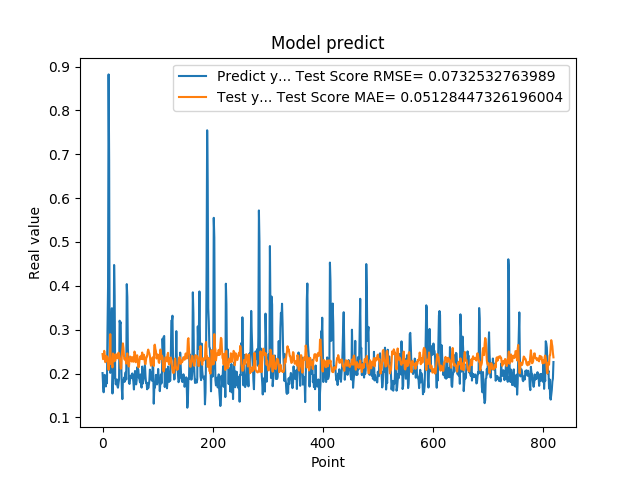

Source data for this figure (header and first rows):
2.010090053081512174e-01, 2.442795982506719699e-01
1.742661595344543457e-01, 2.326104919787886915e-01
1.572303026914596558e-01, 2.341536547873588059e-01
1.941800117492676059e-01, 2.516547295221275293e-01
1.970258951187133512e-01, 2.424146547898177184e-01
1.859861761331558505e-01, 2.258114017939852336e-01
1.705197989940643033e-01, 2.306774157078657905e-01
1.844120919704437256e-01, 2.402169302766389014e-01
1.779371052980423251e-01, 2.381743804692621480e-01
3.004232645034790039e-01, 2.368400086263723336e-01
3.969086110591887873e-01, 2.233543112632765670e-01
8.820003867149353027e-01, 2.082661492338870879e-01
6.841114759445190430e-01, 2.281422530600179244e-01
2.116497457027435580e-01, 2.231477401202426047e-01
2.014262527227401733e-01, 2.898547024908514347e-01
2.061583995819092074e-01, 2.217341364230217549e-01
3.160260915756225586e-01, 2.229015647969902481e-01
3.489396274089813232e-01, 2.241160103162372907e-01
1.544443815946578979e-01, 2.138767978522155555e-01
1.959947794675827026e-01, 2.456849733980475403e-01
1.894801408052444180e-01, 2.407959063628896668e-01
4.474425017833709162e-01, 2.277232833212519680e-01
3.771362304687500555e-01, 2.424360375629895648e-01
1.889318972826004028e-01, 2.293813090382165465e-01
1.752775162458419522e-01, 2.440633552856664168e-01
1.822472065687180121e-01, 2.418064760524670787e-01
1.866402029991149902e-01, 2.409430325914729554e-01
1.715678423643112183e-01, 2.346160789594183560e-01
1.676391065120696744e-01, 2.415160013044141685e-01
1.773854047060013095e-01, 2.476752766220353397e-01
1.872433423995972235e-01, 2.427016771068983281e-01
3.204146027565002441e-01, 2.329290143602324170e-01
3.134283721446990967e-01, 2.288263554341304629e-01
3.171058297157288153e-01, 2.107723134433174828e-01
2.202603369951247891e-01, 2.124341516799621576e-01
1.659800857305526733e-01, 2.456719426430760689e-01
1.415748745203018188e-01, 2.551439483606984249e-01
1.852595061063766479e-01, 2.687175813872612062e-01
1.814238876104354858e-01, 2.581203446391097112e-01
1.905867606401443481e-01, 2.383105458001353039e-01
1.810430586338043213e-01, 2.317428362551842425e-01
1.954265981912612915e-01, 2.351576099132995368e-01
2.029463946819305142e-01, 2.328501511348574637e-01
1.862521618604660034e-01, 2.227421561683652351e-01
4.038094580173492432e-01, 2.297274529551530664e-01
3.743042349815369207e-01, 2.458805981061950863e-01
2.572054266929626465e-01, 2.247029760502697038e-01
2.253161966800689420e-01, 2.178232282593865754e-01
1.787700653076171875e-01, 2.158622148457252643e-01
1.761920750141143799e-01, 2.322538177062510867e-01
1.861467957496643066e-01, 2.387282099084455100e-01
1.954011768102645874e-01, 2.372932711065198208e-01
1.907722949981689176e-01, 2.302791536120580573e-01
1.898660957813262939e-01, 2.272734955899925746e-01
2.001174986362457275e-01, 2.373306139548832239e-01
1.922753006219863892e-01, 2.320821160985172271e-01
1.810636967420578003e-01, 2.268228858534786785e-01
1.635809391736984530e-01, 2.354007178258581967e-01
1.916799396276473999e-01, 2.501168438670592908e-01
2.058236002922058105e-01, 2.464700225019366697e-01
1.857409924268722812e-01, 2.256958100968337322e-01
... 759 more rows
